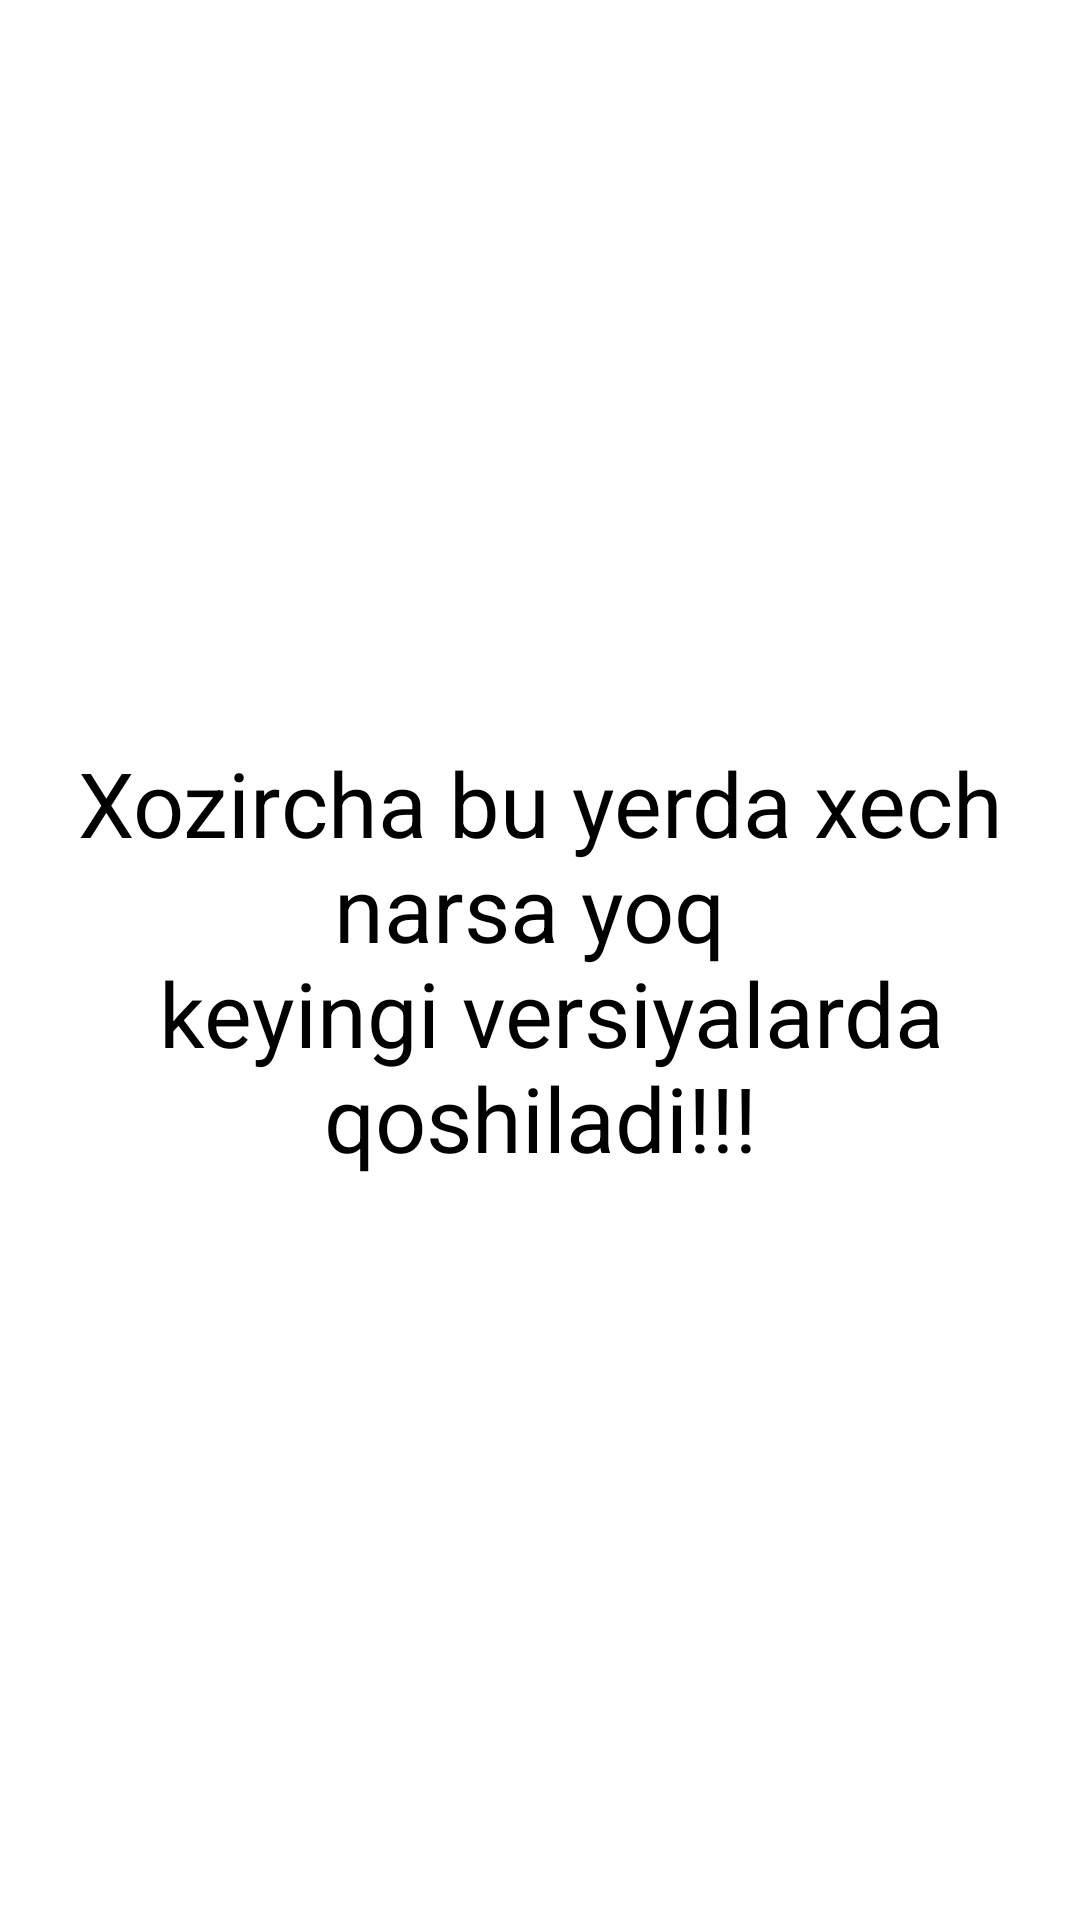

Produce the Android XML layout that renders to this screen, including the resource entries it uses.
<!-- AndroidManifest.xml: application theme Theme.ChatAppGoogle -->
<!-- res/layout/fragment_group.xml -->
<?xml version="1.0" encoding="utf-8"?>
<LinearLayout
    xmlns:android="http://schemas.android.com/apk/res/android"
    xmlns:tools="http://schemas.android.com/tools"
    android:layout_width="match_parent"
    android:layout_height="match_parent"
    tools:context=".fragment.GroupFragment"
    android:gravity="center"
    >

    <TextView
        android:layout_width="wrap_content"
        android:layout_height="wrap_content"
        android:text="@string/xozircha_bu_yerda_xech_narsa_yoq_n_keyingi_versiyalarda_qoshiladi"
        android:textSize="30sp"
        android:textAllCaps="false"
        android:textStyle="normal"
        android:textColor="@color/black"
        android:gravity="center"
        />

</LinearLayout>
<!-- resources referenced by this layout -->
<resources>
  <color name="black">#FF000000</color>
  <string name="xozircha_bu_yerda_xech_narsa_yoq_n_keyingi_versiyalarda_qoshiladi">Xozircha bu yerda xech narsa yoq \n keyingi versiyalarda qoshiladi!!!</string>
  <style name="Theme.ChatAppGoogle" parent="Theme.MaterialComponents.DayNight.NoActionBar">
          
          <item name="colorPrimary">@color/purple_500</item>
          <item name="colorPrimaryVariant">@color/purple_700</item>
          <item name="colorOnPrimary">@color/white</item>
          
          <item name="colorSecondary">@color/teal_200</item>
          <item name="colorSecondaryVariant">@color/teal_700</item>
          <item name="colorOnSecondary">@color/black</item>
          
          <item name="android:statusBarColor" tools:targetApi="l">?attr/colorPrimaryVariant</item>
          
      </style>
  <color name="purple_500">#FF6200EE</color>
  <color name="purple_700">#FF3700B3</color>
  <color name="white">#FFFFFFFF</color>
  <color name="teal_200">#FF03DAC5</color>
  <color name="teal_700">#FF018786</color>
</resources>
